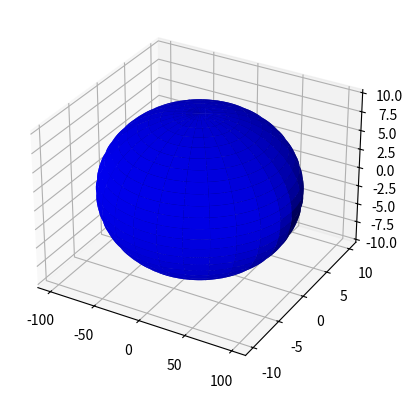

Generate this figure with matplotlib:
#!/usr/bin/python3

from mpl_toolkits.mplot3d import Axes3D
import matplotlib.pyplot as plt
import numpy as np

fig = plt.figure()
ax = fig.add_subplot(111, projection='3d')

u = np.linspace(0, 2 * np.pi, 100)
v = np.linspace(0, np.pi, 100)

x = 100 * np.outer(np.cos(u), np.sin(v))
y = 10 * np.outer(np.sin(u), np.sin(v))
z = 10 * np.outer(np.ones(np.size(u)), np.cos(v))
ax.plot_surface(x, y, z,  rstride=4, cstride=4, color='b')

plt.show()
